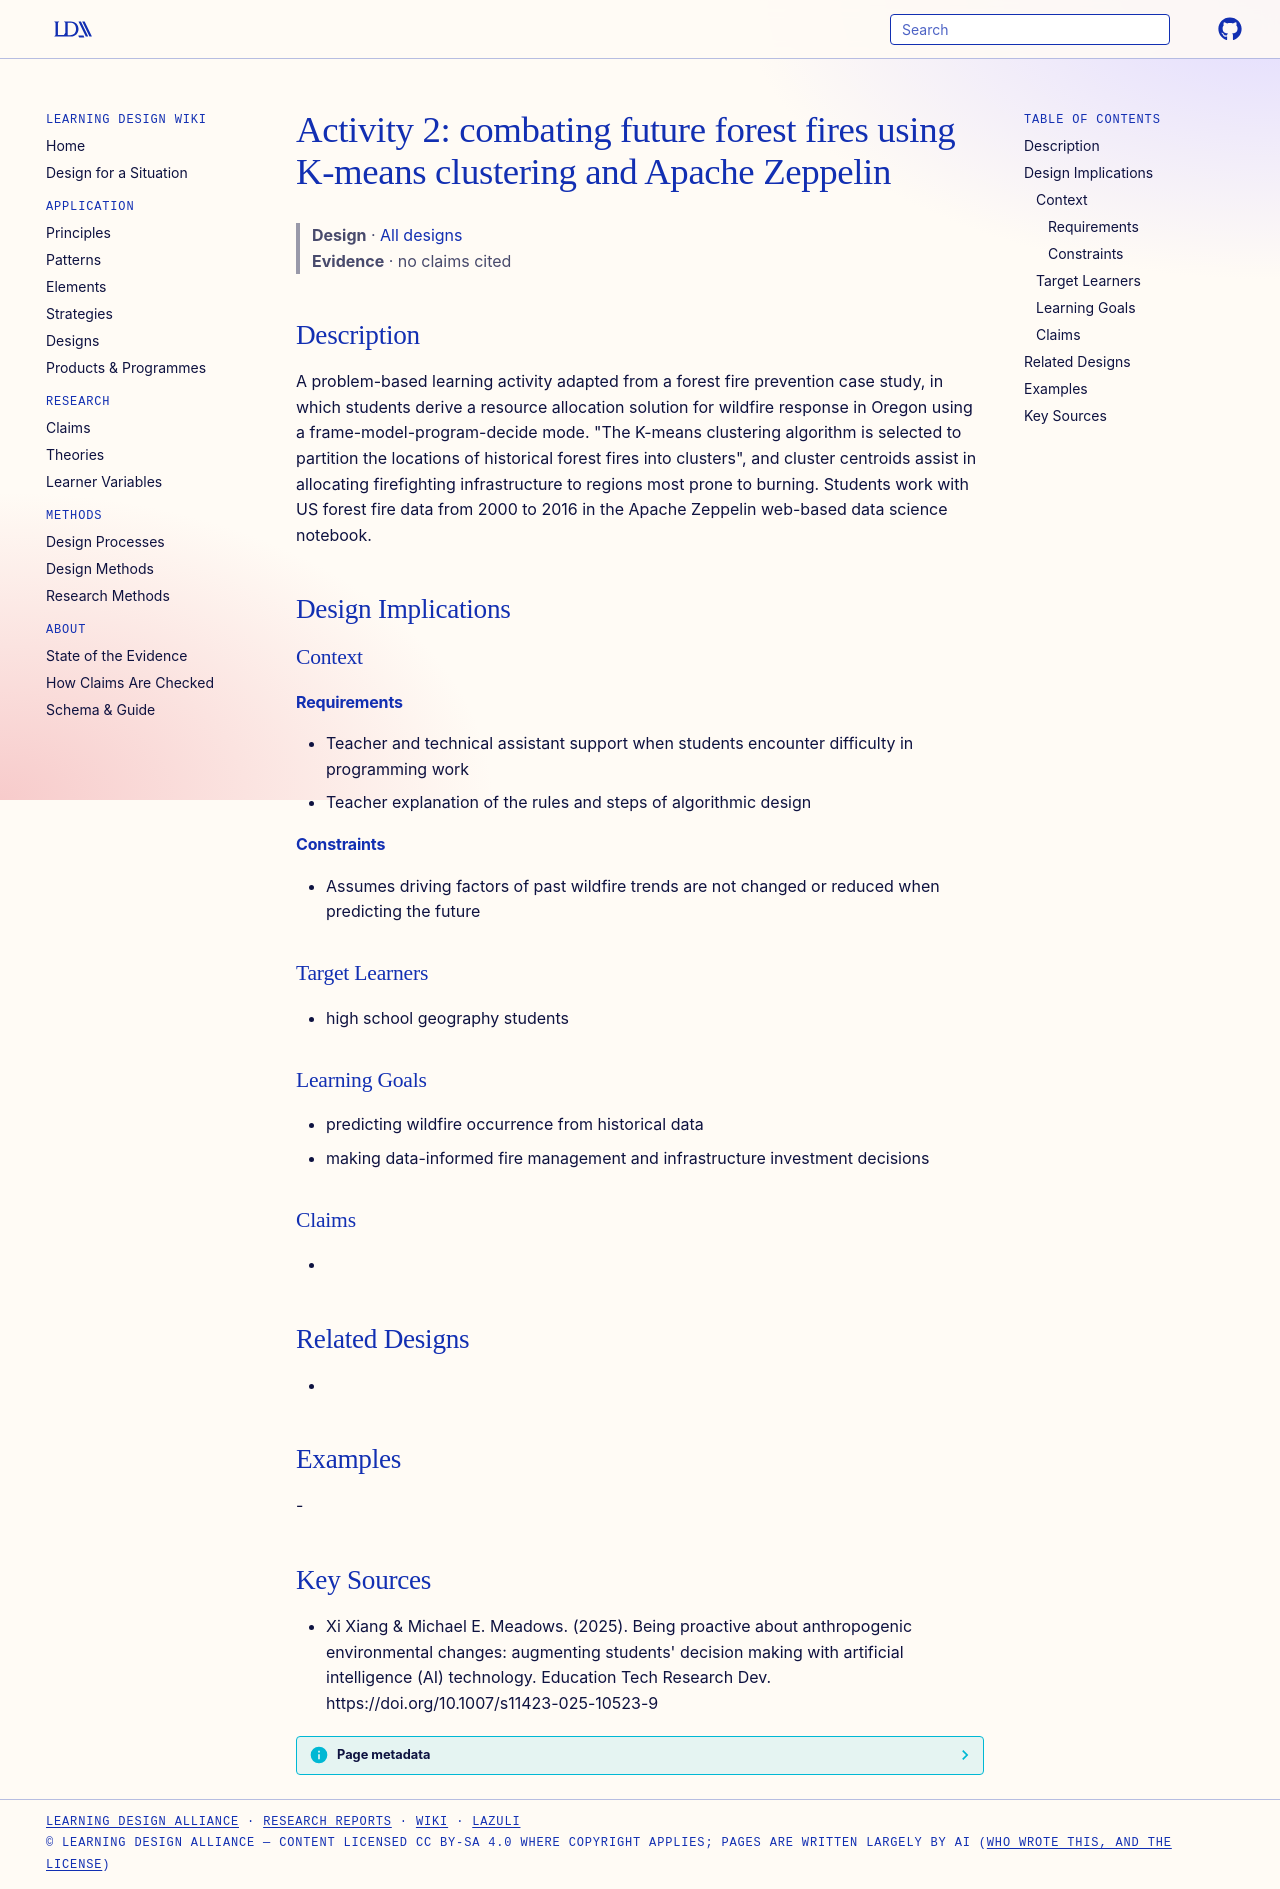

repository: Learning-Design-Alliance/learning-wiki · page: designs/activity-combating-future-forest-fires-kmeans/index.html · generator: mkdocs

---
type: design
id: activity-combating-future-forest-fires-kmeans
title: "Activity 2: combating future forest fires using K-means clustering and Apache Zeppelin"
description: A problem-based learning activity adapted from a forest fire prevention case study, in which students derive a resource allocation solution for wildfire response in Oregon using a frame-model-program-decide mode.
status: review
generated:
  by: "process:settle-candidates"
  at: 2026-10-29
sources:
  - id: xi-xiang-michael-e-meadows-2025
    resource: "https://doi.org/10.1007/s11423-025-10523-9"
    title: "Xi Xiang & Michael E. Meadows. (2025). Being proactive about anthropogenic environmental changes: augmenting students' decision making with artificial intelligence (AI) technology. Education Tech Research Dev. https://doi.org/10.1007/s11423-025-10523-9"
    author: "Xi Xiang & Michael E. Meadows"
---

# Activity 2: combating future forest fires using K-means clustering and Apache Zeppelin

> **Design** · [All designs](index.md)
> **Evidence** · no claims cited

## Description
A problem-based learning activity adapted from a forest fire prevention case study, in which students derive a resource allocation solution for wildfire response in Oregon using a frame-model-program-decide mode. "The K-means clustering algorithm is selected to partition the locations of historical forest fires into clusters", and cluster centroids assist in allocating firefighting infrastructure to regions most prone to burning. Students work with US forest fire data from 2000 to 2016 in the Apache Zeppelin web-based data science notebook.

## Design Implications

### Context
#### Requirements
- Teacher and technical assistant support when students encounter difficulty in programming work
- Teacher explanation of the rules and steps of algorithmic design
#### Constraints
- Assumes driving factors of past wildfire trends are not changed or reduced when predicting the future

### Target Learners
- high school geography students

### Learning Goals
- predicting wildfire occurrence from historical data
- making data-informed fire management and infrastructure investment decisions

### Claims
- 

## Related Designs
- 

## Examples
-

## Key Sources
- Xi Xiang & Michael E. Meadows. (2025). Being proactive about anthropogenic environmental changes: augmenting students' decision making with artificial intelligence (AI) technology. Education Tech Research Dev. https://doi.org/10.1007/s11423-025-10523-9
